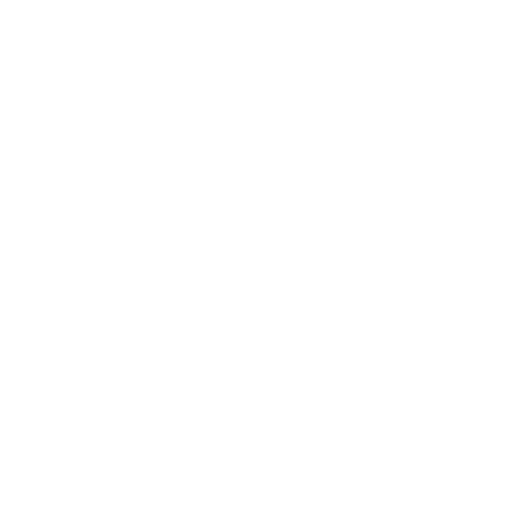
t = 0.00 s
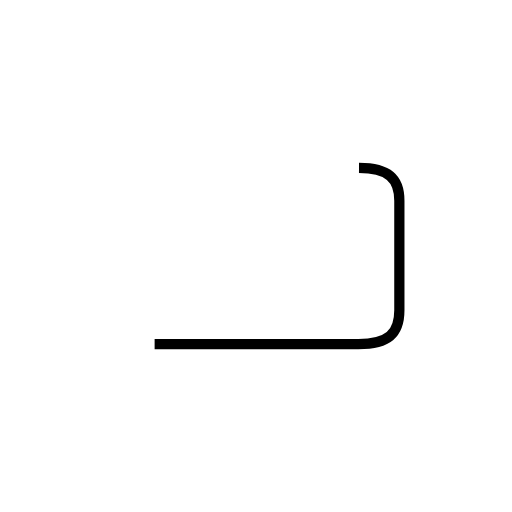
t = 1.27 s
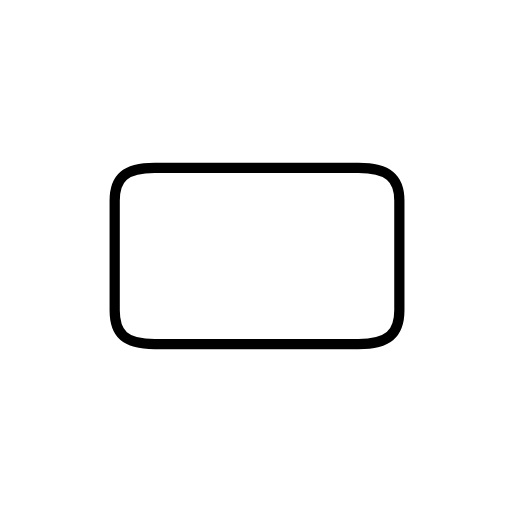
t = 2.55 s
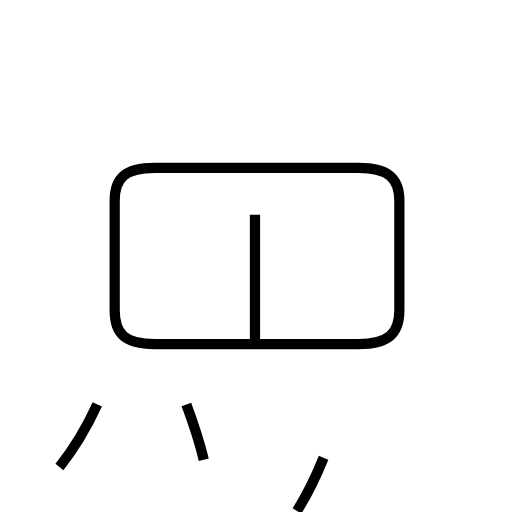
t = 3.47 s
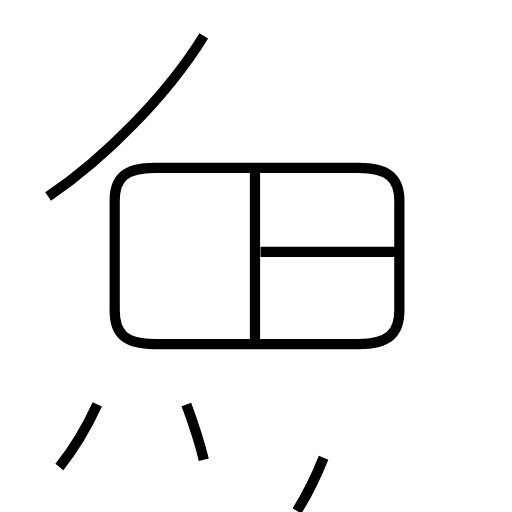
t = 4.66 s
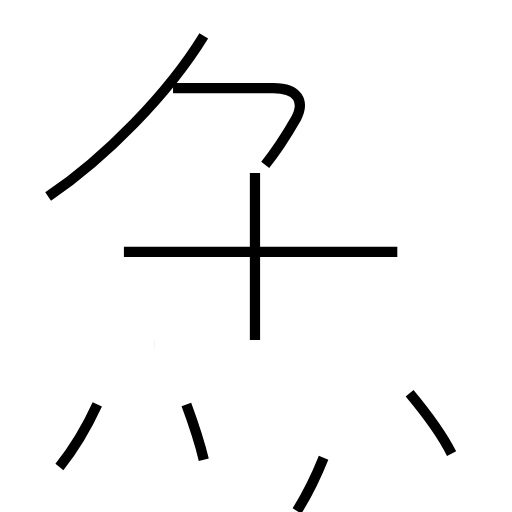
t = 5.88 s

The animated SVG that drew these frames (rendered in a browser with its animation timeline set to each time). Animation: 9 SMIL elements (animate=9); one cycle of 5.88 s.

<?xml version='1.0' encoding='utf-8'?>
<svg viewBox="0.0 -6.0 50.0 50.0" version="1.1" xmlns="http://www.w3.org/2000/svg"><rect x="-1000" y="-1000" width="2000" height="2000" stroke="white" fill="white" /><g style="fill:none;stroke:#000000;stroke-width:1"><path d="M 15.1 -10.4 L 35.0 -10.4 C 37.9 -10.4 39.0 -11.4 39.0 -13.7 L 39.0 -24.4 C 39.0 -26.6 37.9 -27.6 35.0 -27.6 L 15.1 -27.6 C 12.2 -27.6 11.2 -26.6 11.2 -24.4 L 11.2 -13.7 C 11.2 -11.4 12.2 -10.4 15.1 -10.4 Z " transform="translate(0.0 38.0)" stroke-dasharray="84.94299816777264" stroke-dashoffset="84.94299816777264"><animate attributeName="stroke-dashoffset" from="84.94299816777264" to="0" dur="2.5482899450331793s" begin="0s; anim_end.end" fill="freeze" id="anim0" /></path><path d="M 5.8 1.6 C 7.1 0.0 8.4 -2.1 9.5 -4.5 " transform="translate(0.0 38.0)" stroke-dasharray="7.1526779072382185" stroke-dashoffset="7.1526779072382185"><animate attributeName="stroke-dashoffset" from="7.1526779072382185" to="0" dur="0.21458033721714656s" begin="anim0.end" fill="freeze" id="anim1" /></path><path d="M 19.9 0.9 C 19.5 -0.8 18.9 -2.6 18.2 -4.5 " transform="translate(0.0 38.0)" stroke-dasharray="5.664739865794013" stroke-dashoffset="5.664739865794013"><animate attributeName="stroke-dashoffset" from="5.664739865794013" to="0" dur="0.1699421959738204s" begin="anim1.end" fill="freeze" id="anim2" /></path><path d="M 31.6 0.7 C 31.0 2.2 30.0 4.3 29.0 5.9 " transform="translate(0.0 38.0)" stroke-dasharray="5.820407724882297" stroke-dashoffset="5.820407724882297"><animate attributeName="stroke-dashoffset" from="5.820407724882297" to="0" dur="0.1746122317464689s" begin="anim2.end" fill="freeze" id="anim3" /></path><path d="M 24.9 -10.8 L 24.9 -27.1 " transform="translate(0.0 38.0)" stroke-dasharray="16.3" stroke-dashoffset="16.3"><animate attributeName="stroke-dashoffset" from="16.3" to="0" dur="0.489s" begin="anim3.end" fill="freeze" id="anim4" /></path><path d="M 4.7 -24.8 C 10.3 -28.6  16.4 -34.8 19.9 -40.5 " transform="translate(0.0 38.0)" stroke-dasharray="21.994861856529877" stroke-dashoffset="21.994861856529877"><animate attributeName="stroke-dashoffset" from="21.994861856529877" to="0" dur="0.6598458556958963s" begin="anim4.end" fill="freeze" id="anim5" /></path><path d="M 38.8 -19.4 L 12.1 -19.4 " transform="translate(0.0 38.0)" stroke-dasharray="26.699999999999996" stroke-dashoffset="26.699999999999996"><animate attributeName="stroke-dashoffset" from="26.699999999999996" to="0" dur="0.8009999999999998s" begin="anim5.end" fill="freeze" id="anim6" /></path><path d="M 44.1 0.3 C 43.1 -1.7 41.5 -3.8 40.0 -5.6 " transform="translate(0.0 38.0)" stroke-dasharray="7.199846465308604" stroke-dashoffset="7.199846465308604"><animate attributeName="stroke-dashoffset" from="7.199846465308604" to="0" dur="0.21599539395925813s" begin="anim6.end" fill="freeze" id="anim7" /></path><path d="M 25.9 -27.9 C 27.1 -29.4 28.1 -31.0 28.9 -32.4 C 29.8 -34.1 29.1 -35.4 26.7 -35.4 L 16.9 -35.4" transform="translate(0.0 38.0)" stroke-dasharray="20.054150872647703" stroke-dashoffset="20.054150872647703"><animate attributeName="stroke-dashoffset" from="20.054150872647703" to="0" dur="0.6016245261794311s" begin="anim7.end" fill="freeze" id="anim_end" /></path></g></svg>
